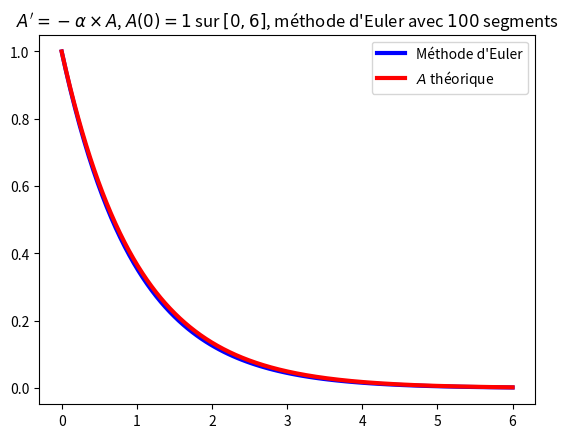

Write Python code to recreate this figure.
from math import exp
import matplotlib.pyplot as plt
from numpy import linspace

def euler_for(F, a, b, y0, n):
    """Solution de y'=F(y,t) sur [a,b], y(a) = y0, n segments"""
    y = y0
    les_y = [y0] # la liste des valeurs renvoyées
    les_t = linspace(a,b,n+1)
    h = (b-a)/n
    for t in les_t[1:]:
        # Invariant : si t = les_t[i], les_y = [y_0,...,y_{i-1}]
        y = y + h * F(y, t)
        les_y.append(y)
    return les_t, les_y

alpha = 1
A0 = 1
t0, t1 = 0, 6


def FA(y,t):
    return -alpha*y

def trace_A(n,nom_de_fichier):
    """Résout A'=-alpha*Ay, A(0) = A0 sur [0,6]
       par la méthode d'Euler, n points"""
    les_t, les_A = euler_for(FA, 0, 6, A0, n)
    plt.clf()
    x = linspace(0,6,1000)
    A = [exp(-alpha*t) for t in x]
    plt.plot(les_t,les_A,'-b',label="Méthode d'Euler",linewidth=3)
    plt.plot(x,A,'-r',label='$A$ théorique',linewidth=3)
    plt.legend()
    plt.title("$A'=-\\alpha\\times A$, $A(0) = "+str(A0)+ "$ sur $[0,6]$, méthode d'Euler avec $"+str(n)+"$ segments")
    plt.savefig(nom_de_fichier)

if __name__ == '__main__':
    les_n  = [3,4,5,10,20,100]
    for n in les_n :
        trace_A(n,'A_'+str(n)+'.png')
